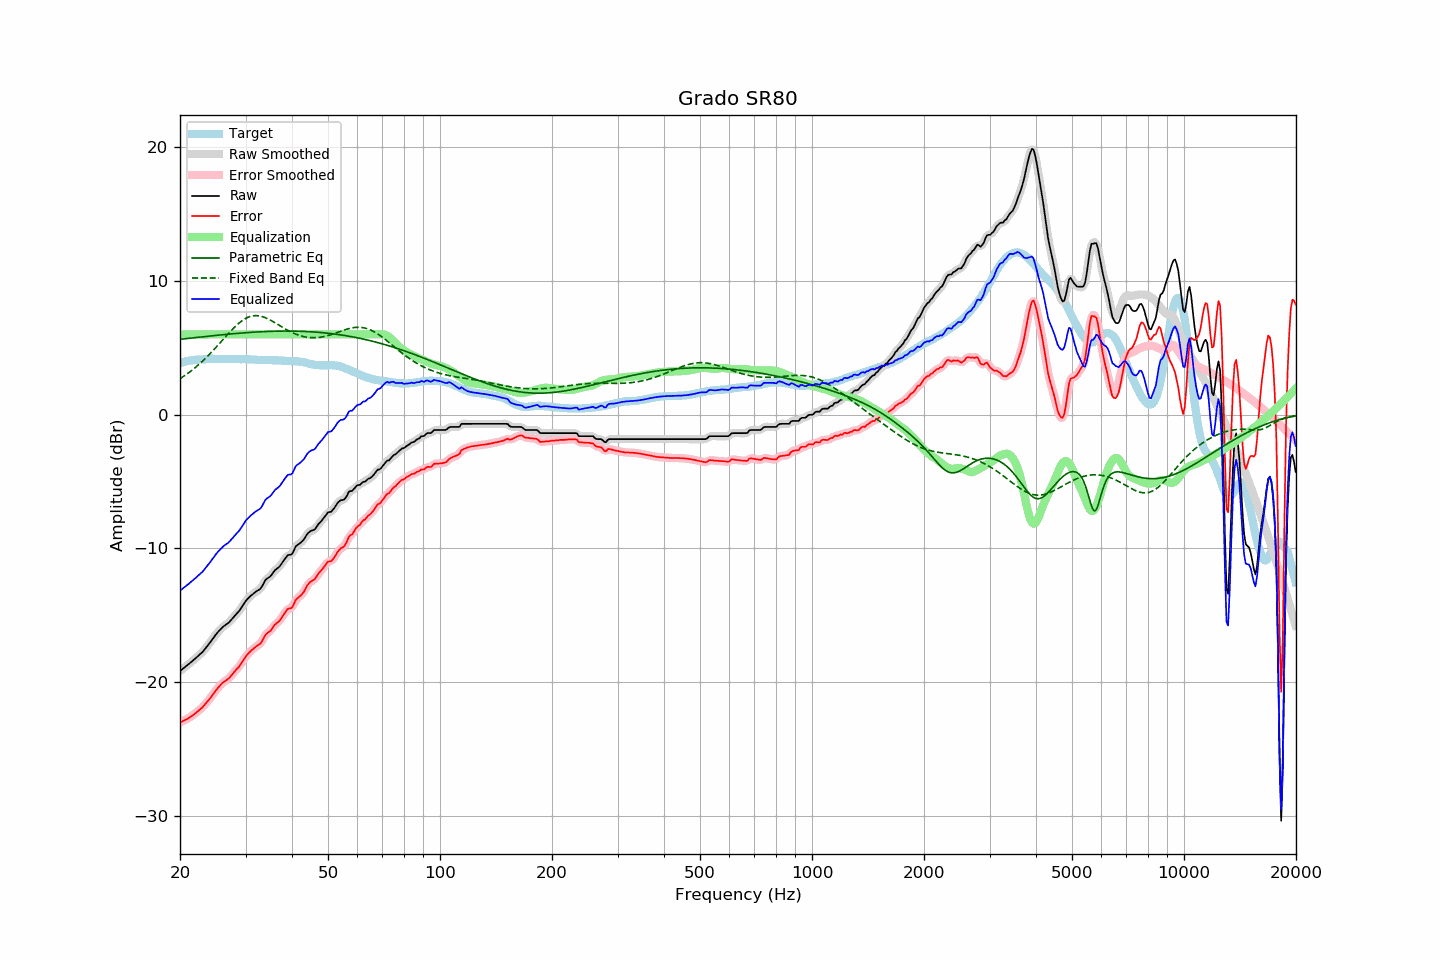

Values plotted in this chart, from the file beside it:
frequency, raw, error, smoothed, error_smoothed, equalization, parametric_eq, fixed_band_eq, equalized_raw, equalized_smoothed, target
20.00, -19.16, -23.01, -19.16, -23.01, 6.00, 5.63, 2.69, -13.16, -13.16, 3.85
20.20, -19.07, -22.96, -19.06, -22.95, 6.00, 5.65, 2.77, -13.07, -13.06, 3.89
20.40, -18.97, -22.89, -18.97, -22.89, 6.00, 5.66, 2.85, -12.97, -12.97, 3.92
20.61, -18.88, -22.83, -18.87, -22.83, 6.00, 5.67, 2.93, -12.88, -12.87, 3.95
20.81, -18.78, -22.77, -18.78, -22.77, 6.00, 5.69, 3.01, -12.78, -12.78, 3.99
21.02, -18.69, -22.72, -18.68, -22.70, 6.00, 5.70, 3.10, -12.69, -12.68, 4.03
21.23, -18.59, -22.63, -18.59, -22.63, 6.00, 5.71, 3.19, -12.59, -12.59, 4.04
21.44, -18.48, -22.54, -18.49, -22.55, 6.00, 5.73, 3.28, -12.48, -12.49, 4.06
21.66, -18.39, -22.47, -18.39, -22.46, 6.00, 5.74, 3.37, -12.39, -12.39, 4.08
21.87, -18.28, -22.37, -18.28, -22.37, 6.00, 5.76, 3.47, -12.28, -12.28, 4.09
22.09, -18.17, -22.28, -18.18, -22.28, 6.00, 5.77, 3.57, -12.17, -12.18, 4.11
22.31, -18.06, -22.17, -18.07, -22.18, 6.00, 5.78, 3.68, -12.06, -12.07, 4.11
22.54, -17.96, -22.08, -17.96, -22.08, 6.00, 5.80, 3.78, -11.96, -11.96, 4.12
22.76, -17.85, -21.97, -17.85, -21.97, 6.00, 5.81, 3.89, -11.85, -11.85, 4.13
22.99, -17.75, -21.87, -17.73, -21.86, 6.00, 5.82, 4.00, -11.75, -11.73, 4.13
23.22, -17.60, -21.73, -17.60, -21.73, 6.00, 5.83, 4.12, -11.60, -11.60, 4.14
23.45, -17.45, -21.59, -17.45, -21.60, 6.00, 5.85, 4.23, -11.45, -11.45, 4.15
23.69, -17.30, -21.45, -17.30, -21.45, 6.00, 5.86, 4.35, -11.30, -11.30, 4.16
23.92, -17.14, -21.31, -17.14, -21.31, 6.00, 5.87, 4.47, -11.14, -11.14, 4.17
24.16, -16.98, -21.16, -16.98, -21.16, 6.00, 5.89, 4.60, -10.98, -10.98, 4.17
24.40, -16.81, -21.00, -16.82, -21.00, 6.00, 5.90, 4.72, -10.81, -10.82, 4.18
24.65, -16.66, -20.83, -16.65, -20.83, 6.00, 5.91, 4.85, -10.66, -10.65, 4.17
24.89, -16.48, -20.66, -16.49, -20.66, 6.00, 5.92, 4.98, -10.48, -10.49, 4.17
25.14, -16.33, -20.51, -16.34, -20.51, 6.00, 5.94, 5.11, -10.33, -10.34, 4.17
25.39, -16.19, -20.37, -16.19, -20.36, 6.00, 5.95, 5.25, -10.19, -10.19, 4.17
25.65, -16.07, -20.24, -16.06, -20.23, 6.00, 5.96, 5.38, -10.07, -10.06, 4.17
25.91, -15.93, -20.09, -15.94, -20.11, 6.00, 5.97, 5.51, -9.93, -9.94, 4.16
26.16, -15.82, -20.00, -15.83, -20.00, 6.00, 5.98, 5.65, -9.82, -9.83, 4.17
26.43, -15.75, -19.92, -15.74, -19.91, 6.00, 6.00, 5.78, -9.75, -9.74, 4.17
26.69, -15.66, -19.83, -15.66, -19.83, 6.00, 6.01, 5.92, -9.66, -9.66, 4.17
26.96, -15.58, -19.75, -15.57, -19.74, 6.00, 6.02, 6.05, -9.58, -9.57, 4.17
27.23, -15.46, -19.63, -15.45, -19.62, 6.00, 6.03, 6.18, -9.46, -9.45, 4.17
27.50, -15.32, -19.48, -15.32, -19.49, 6.00, 6.04, 6.31, -9.32, -9.32, 4.17
27.77, -15.17, -19.33, -15.18, -19.34, 6.00, 6.05, 6.43, -9.17, -9.18, 4.16
28.05, -15.05, -19.20, -15.04, -19.20, 6.00, 6.06, 6.55, -9.05, -9.04, 4.16
28.33, -14.91, -19.05, -14.91, -19.06, 6.00, 6.07, 6.66, -8.91, -8.91, 4.15
28.62, -14.78, -18.93, -14.78, -18.93, 6.00, 6.08, 6.77, -8.78, -8.78, 4.15
28.90, -14.65, -18.80, -14.63, -18.78, 6.00, 6.09, 6.87, -8.65, -8.63, 4.15
29.19, -14.47, -18.61, -14.46, -18.61, 6.00, 6.10, 6.97, -8.47, -8.46, 4.14
29.48, -14.27, -18.43, -14.28, -18.43, 6.00, 6.11, 7.06, -8.27, -8.28, 4.15
29.78, -14.09, -18.24, -14.09, -18.24, 6.00, 6.12, 7.13, -8.09, -8.09, 4.15
30.08, -13.91, -18.06, -13.92, -18.07, 6.00, 6.13, 7.20, -7.91, -7.92, 4.15
30.38, -13.78, -17.92, -13.78, -17.92, 6.00, 6.14, 7.26, -7.78, -7.78, 4.14
30.68, -13.66, -17.79, -13.65, -17.79, 6.00, 6.15, 7.31, -7.66, -7.65, 4.14
30.99, -13.54, -17.66, -13.54, -17.67, 6.00, 6.15, 7.35, -7.54, -7.54, 4.13
31.30, -13.44, -17.56, -13.44, -17.56, 6.00, 6.16, 7.38, -7.44, -7.44, 4.13
31.61, -13.35, -17.47, -13.34, -17.46, 6.00, 6.17, 7.40, -7.35, -7.34, 4.12
31.93, -13.25, -17.36, -13.25, -17.37, 6.00, 6.18, 7.40, -7.25, -7.25, 4.11
32.24, -13.17, -17.27, -13.18, -17.28, 6.00, 6.18, 7.40, -7.17, -7.18, 4.10
32.57, -13.10, -17.20, -13.10, -17.20, 6.00, 6.19, 7.39, -7.10, -7.10, 4.10
32.89, -13.01, -17.11, -12.99, -17.09, 6.00, 6.20, 7.37, -7.01, -6.99, 4.10
33.22, -12.85, -16.94, -12.82, -16.92, 6.00, 6.20, 7.34, -6.85, -6.82, 4.10
33.55, -12.61, -16.71, -12.62, -16.71, 6.00, 6.21, 7.30, -6.61, -6.62, 4.10
33.89, -12.39, -16.48, -12.42, -16.51, 6.00, 6.21, 7.25, -6.39, -6.42, 4.09
34.23, -12.27, -16.36, -12.28, -16.37, 6.00, 6.22, 7.20, -6.27, -6.28, 4.09
34.57, -12.19, -16.27, -12.18, -16.26, 6.00, 6.22, 7.15, -6.19, -6.18, 4.08
34.92, -12.11, -16.19, -12.09, -16.17, 6.00, 6.23, 7.08, -6.11, -6.09, 4.08
35.27, -11.97, -16.04, -11.95, -16.03, 6.00, 6.23, 7.02, -5.97, -5.95, 4.08
35.62, -11.80, -15.86, -11.80, -15.87, 6.00, 6.24, 6.95, -5.80, -5.80, 4.06
35.97, -11.64, -15.70, -11.66, -15.72, 6.00, 6.24, 6.88, -5.64, -5.66, 4.06
... 635 more rows
